Dataset: split (GitHub, PrabhleenpKaur/breast-cancer-prediction). Classes: benign, malignant.

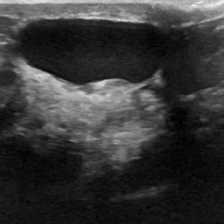
Label: malignant

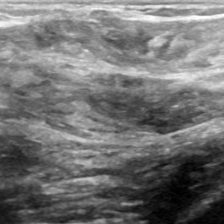
Label: malignant

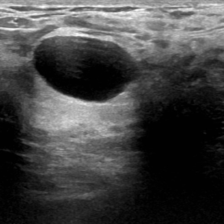
Label: malignant

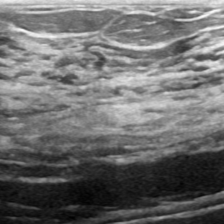
Label: malignant

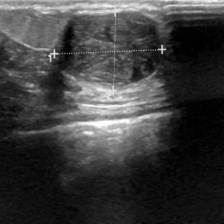
Label: malignant

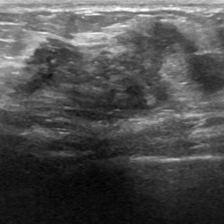
Label: benign
